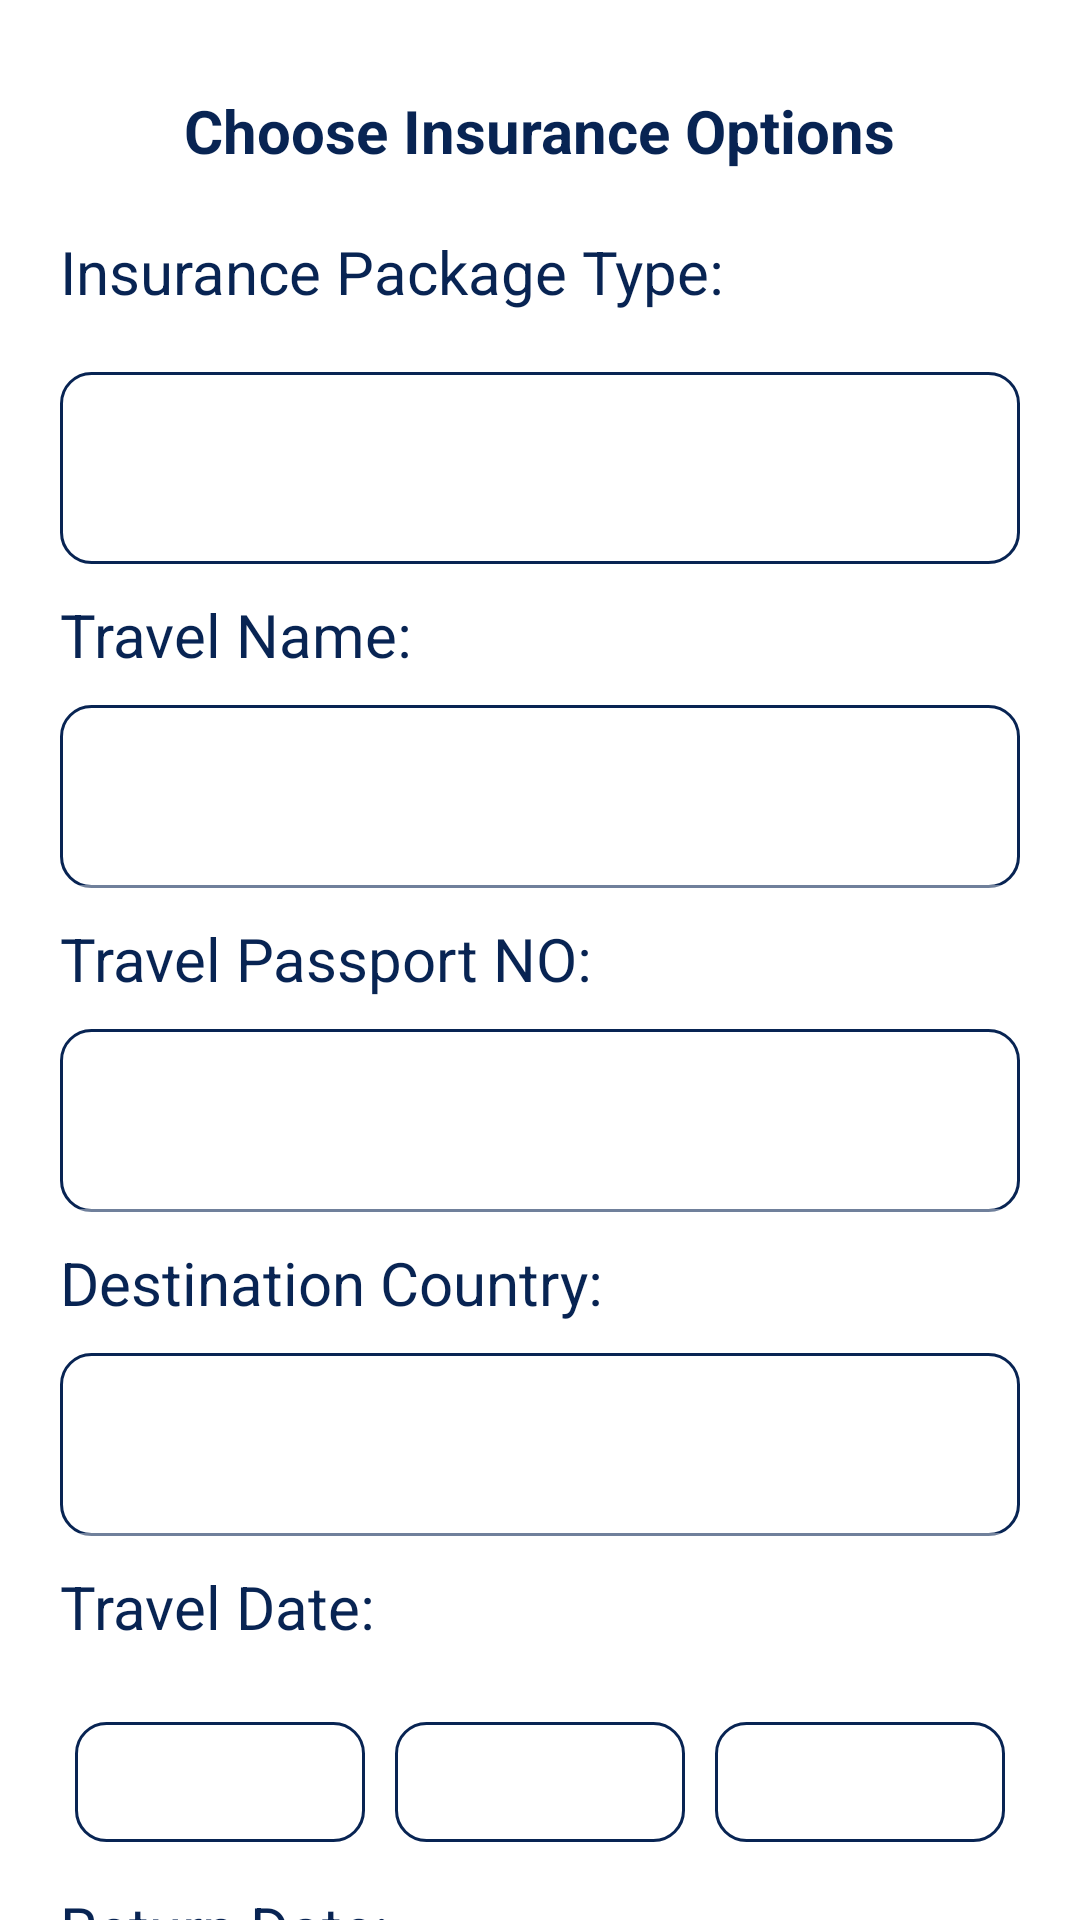

Reconstruct the res/layout file that produces this screen, plus the resources it refers to.
<!-- AndroidManifest.xml: application theme Theme.StaticApp -->
<!-- res/layout/activity_compare__travel.xml -->
<?xml version="1.0" encoding="utf-8"?>
<LinearLayout
    xmlns:android="http://schemas.android.com/apk/res/android"
    xmlns:app="http://schemas.android.com/apk/res-auto"
    xmlns:tools="http://schemas.android.com/tools"
    android:layout_width="match_parent"
    android:layout_height="match_parent"
    android:background="#FFFFFF"
    android:orientation="vertical">

    <ScrollView
        android:layout_width="match_parent"
        android:layout_height="0dp"
        android:layout_weight="10">
        <LinearLayout
            android:layout_width="match_parent"
            android:layout_height="match_parent"
            android:background="#FFFFFF"
            android:orientation="vertical"
            android:padding="20dp">
            <TextView
                android:layout_width="wrap_content"
                android:layout_height="wrap_content"
                android:layout_gravity="center_horizontal"
                android:layout_margin="10dp"
                android:text="Choose Insurance Options"
                android:textColor="@color/purple_500"
                android:textSize="20dp"
                android:textStyle="bold" />

            <TextView
                android:layout_width="wrap_content"
                android:layout_height="wrap_content"
                android:layout_marginTop="10dp"
                android:text="Insurance Package Type:"
                android:textColor="@color/purple_500"
                android:textSize="20dp" />

            <Spinner
                android:id="@+id/Spinner_PackageType_TravelCompare"
                android:layout_width="match_parent"
                android:layout_height="64dp"
                android:textSize="25sp"
                android:textColor="#082453"
                android:layout_marginTop="20dp"
                android:textAlignment="center"
                android:padding="5dp"
                android:background="@drawable/shapeicon"
                />
            <TextView
                android:layout_width="wrap_content"
                android:layout_height="wrap_content"
                android:layout_marginTop="10dp"
                android:text="Travel Name:"
                android:textColor="@color/purple_500"
                android:textSize="20sp" />

            <com.google.android.material.textfield.TextInputLayout
                android:layout_width="match_parent"
                android:layout_height="wrap_content"
                android:layout_marginTop="10dp">
                <EditText
                    android:id="@+id/TravelNameCompare"
                    android:layout_width="match_parent"
                    android:layout_height="wrap_content"
                    android:background="@drawable/shapeicon"
                    android:inputType="text"
                    android:textColor="#082453"
                    android:textSize="20sp" />
            </com.google.android.material.textfield.TextInputLayout>
            <TextView
                android:layout_width="wrap_content"
                android:layout_height="wrap_content"
                android:layout_marginTop="10dp"
                android:text="Travel Passport NO:"
                android:textColor="@color/purple_500"
                android:textSize="20sp" />

            <com.google.android.material.textfield.TextInputLayout
                android:layout_width="match_parent"
                android:layout_height="wrap_content"
                android:layout_marginTop="10dp">
                <EditText
                    android:id="@+id/TravelPassportNumCompare"
                    android:layout_width="match_parent"
                    android:layout_height="wrap_content"
                    android:background="@drawable/shapeicon"
                    android:inputType="text"
                    android:textColor="#082453"
                    android:textSize="20sp" />
            </com.google.android.material.textfield.TextInputLayout>
            <TextView
                android:layout_width="wrap_content"
                android:layout_height="wrap_content"
                android:layout_marginTop="10dp"
                android:text="Destination Country:"
                android:textColor="@color/purple_500"
                android:textSize="20dp" />

            <com.google.android.material.textfield.TextInputLayout
                android:layout_width="match_parent"
                android:layout_height="wrap_content"
                android:layout_marginTop="10dp"
                >

                <EditText
                    android:id="@+id/DestinationCountryCompare"
                    android:layout_width="match_parent"
                    android:layout_height="wrap_content"
                    android:background="@drawable/shapeicon"
                    android:inputType="text"
                    android:textColor="#082453"
                    android:textSize="20sp" />
            </com.google.android.material.textfield.TextInputLayout>
           <TextView
                android:layout_width="wrap_content"
                android:layout_height="wrap_content"
                android:layout_marginTop="10dp"
                android:text="Travel Date:"
                android:textColor="@color/purple_500"
                android:textSize="20dp" />

            <LinearLayout
                android:layout_width="match_parent"
                android:layout_height="match_parent"
                android:orientation="horizontal"
                android:layout_marginTop="20dp">
                <Spinner
                    android:id="@+id/travelDay_Compare"
                    android:layout_width="0dp"
                    android:layout_height="wrap_content"
                    android:textSize="25sp"
                    android:textColor="#082453"
                    android:background="@drawable/shapeicon"
                    android:padding="10dp"
                    android:layout_weight="1"
                    android:layout_margin="5dp"
                    />
                <Spinner
                    android:id="@+id/travelMonth_Compare"
                    android:layout_width="0dp"
                    android:layout_height="wrap_content"
                    android:textSize="25sp"
                    android:textColor="#082453"
                    android:background="@drawable/shapeicon"
                    android:padding="10dp"
                    android:layout_weight="1"
                    android:layout_margin="5dp"
                    />
                <Spinner
                    android:id="@+id/travelYear_Compare"
                    android:layout_width="0dp"
                    android:layout_height="wrap_content"
                    android:textSize="25sp"
                    android:textColor="#082453"
                    android:background="@drawable/shapeicon"
                    android:padding="10dp"
                    android:layout_weight="1"
                    android:layout_margin="5dp"

                    />
            </LinearLayout>
            <TextView
                android:layout_width="wrap_content"
                android:layout_height="wrap_content"
                android:layout_marginTop="10dp"
                android:text="Return Date:"
                android:textColor="@color/purple_500"
                android:textSize="20dp" />

            <LinearLayout
                android:layout_width="match_parent"
                android:layout_height="match_parent"
                android:orientation="horizontal"
                android:layout_marginTop="20dp">
                <Spinner
                    android:id="@+id/returnDay_Compare"
                    android:layout_width="0dp"
                    android:layout_height="wrap_content"
                    android:textSize="25sp"
                    android:textColor="#082453"
                    android:background="@drawable/shapeicon"
                    android:padding="10dp"
                    android:layout_weight="1"
                    android:layout_margin="5dp"
                    />
                <Spinner
                    android:id="@+id/returnMonth_Compare"
                    android:layout_width="0dp"
                    android:layout_height="wrap_content"
                    android:textSize="25sp"
                    android:textColor="#082453"
                    android:background="@drawable/shapeicon"
                    android:padding="10dp"
                    android:layout_weight="1"
                    android:layout_margin="5dp"
                    />
                <Spinner
                    android:id="@+id/returnYear_Compare"
                    android:layout_width="0dp"
                    android:layout_height="wrap_content"
                    android:textSize="25sp"
                    android:textColor="#082453"
                    android:background="@drawable/shapeicon"
                    android:padding="10dp"
                    android:layout_weight="1"
                    android:layout_margin="5dp"
                    />
            </LinearLayout>
            <Button
                android:id="@+id/TravelCompare"
                android:layout_width="match_parent"
                android:layout_height="wrap_content"
                android:text="Get Comapre"
                android:layout_gravity="center_horizontal"
                android:layout_margin="20dp"/>
        </LinearLayout>
    </ScrollView>
</LinearLayout>
<!-- resources referenced by this layout -->
<resources>
  <color name="purple_500">#082453</color>
  <!-- drawable shapeicon (drawable) -->
  <?xml version="1.0" encoding="utf-8"?>
  <shape xmlns:android="http://schemas.android.com/apk/res/android"
      android:shape="rectangle"
      android:innerRadius="20dp">
      <solid android:color="#FFFFFF"
          />
      <size android:width="60dp"
          android:height="40dp" />
      <stroke android:color="#082453"
          android:width="1dp"
          />
      <corners
          android:radius="10dp" />
  </shape>
  <style name="Theme.StaticApp" parent="Theme.MaterialComponents.NoActionBar">
          
          <item name="colorPrimary">@color/purple_500</item>
          <item name="colorPrimaryVariant">@color/purple_700</item>
          <item name="colorOnPrimary">@color/white</item>
          
          <item name="colorSecondary">@color/teal_200</item>
          <item name="colorSecondaryVariant">@color/teal_700</item>
          <item name="colorOnSecondary">@color/black</item>
          
          <item name="android:statusBarColor" tools:targetApi="l">?attr/colorPrimaryVariant</item>
          
      </style>
  <color name="purple_700">#082453</color>
  <color name="white">#FFFFFFFF</color>
  <color name="teal_200">#082453</color>
  <color name="teal_700">#082453</color>
  <color name="black">#FFFFFFFF</color>
</resources>
